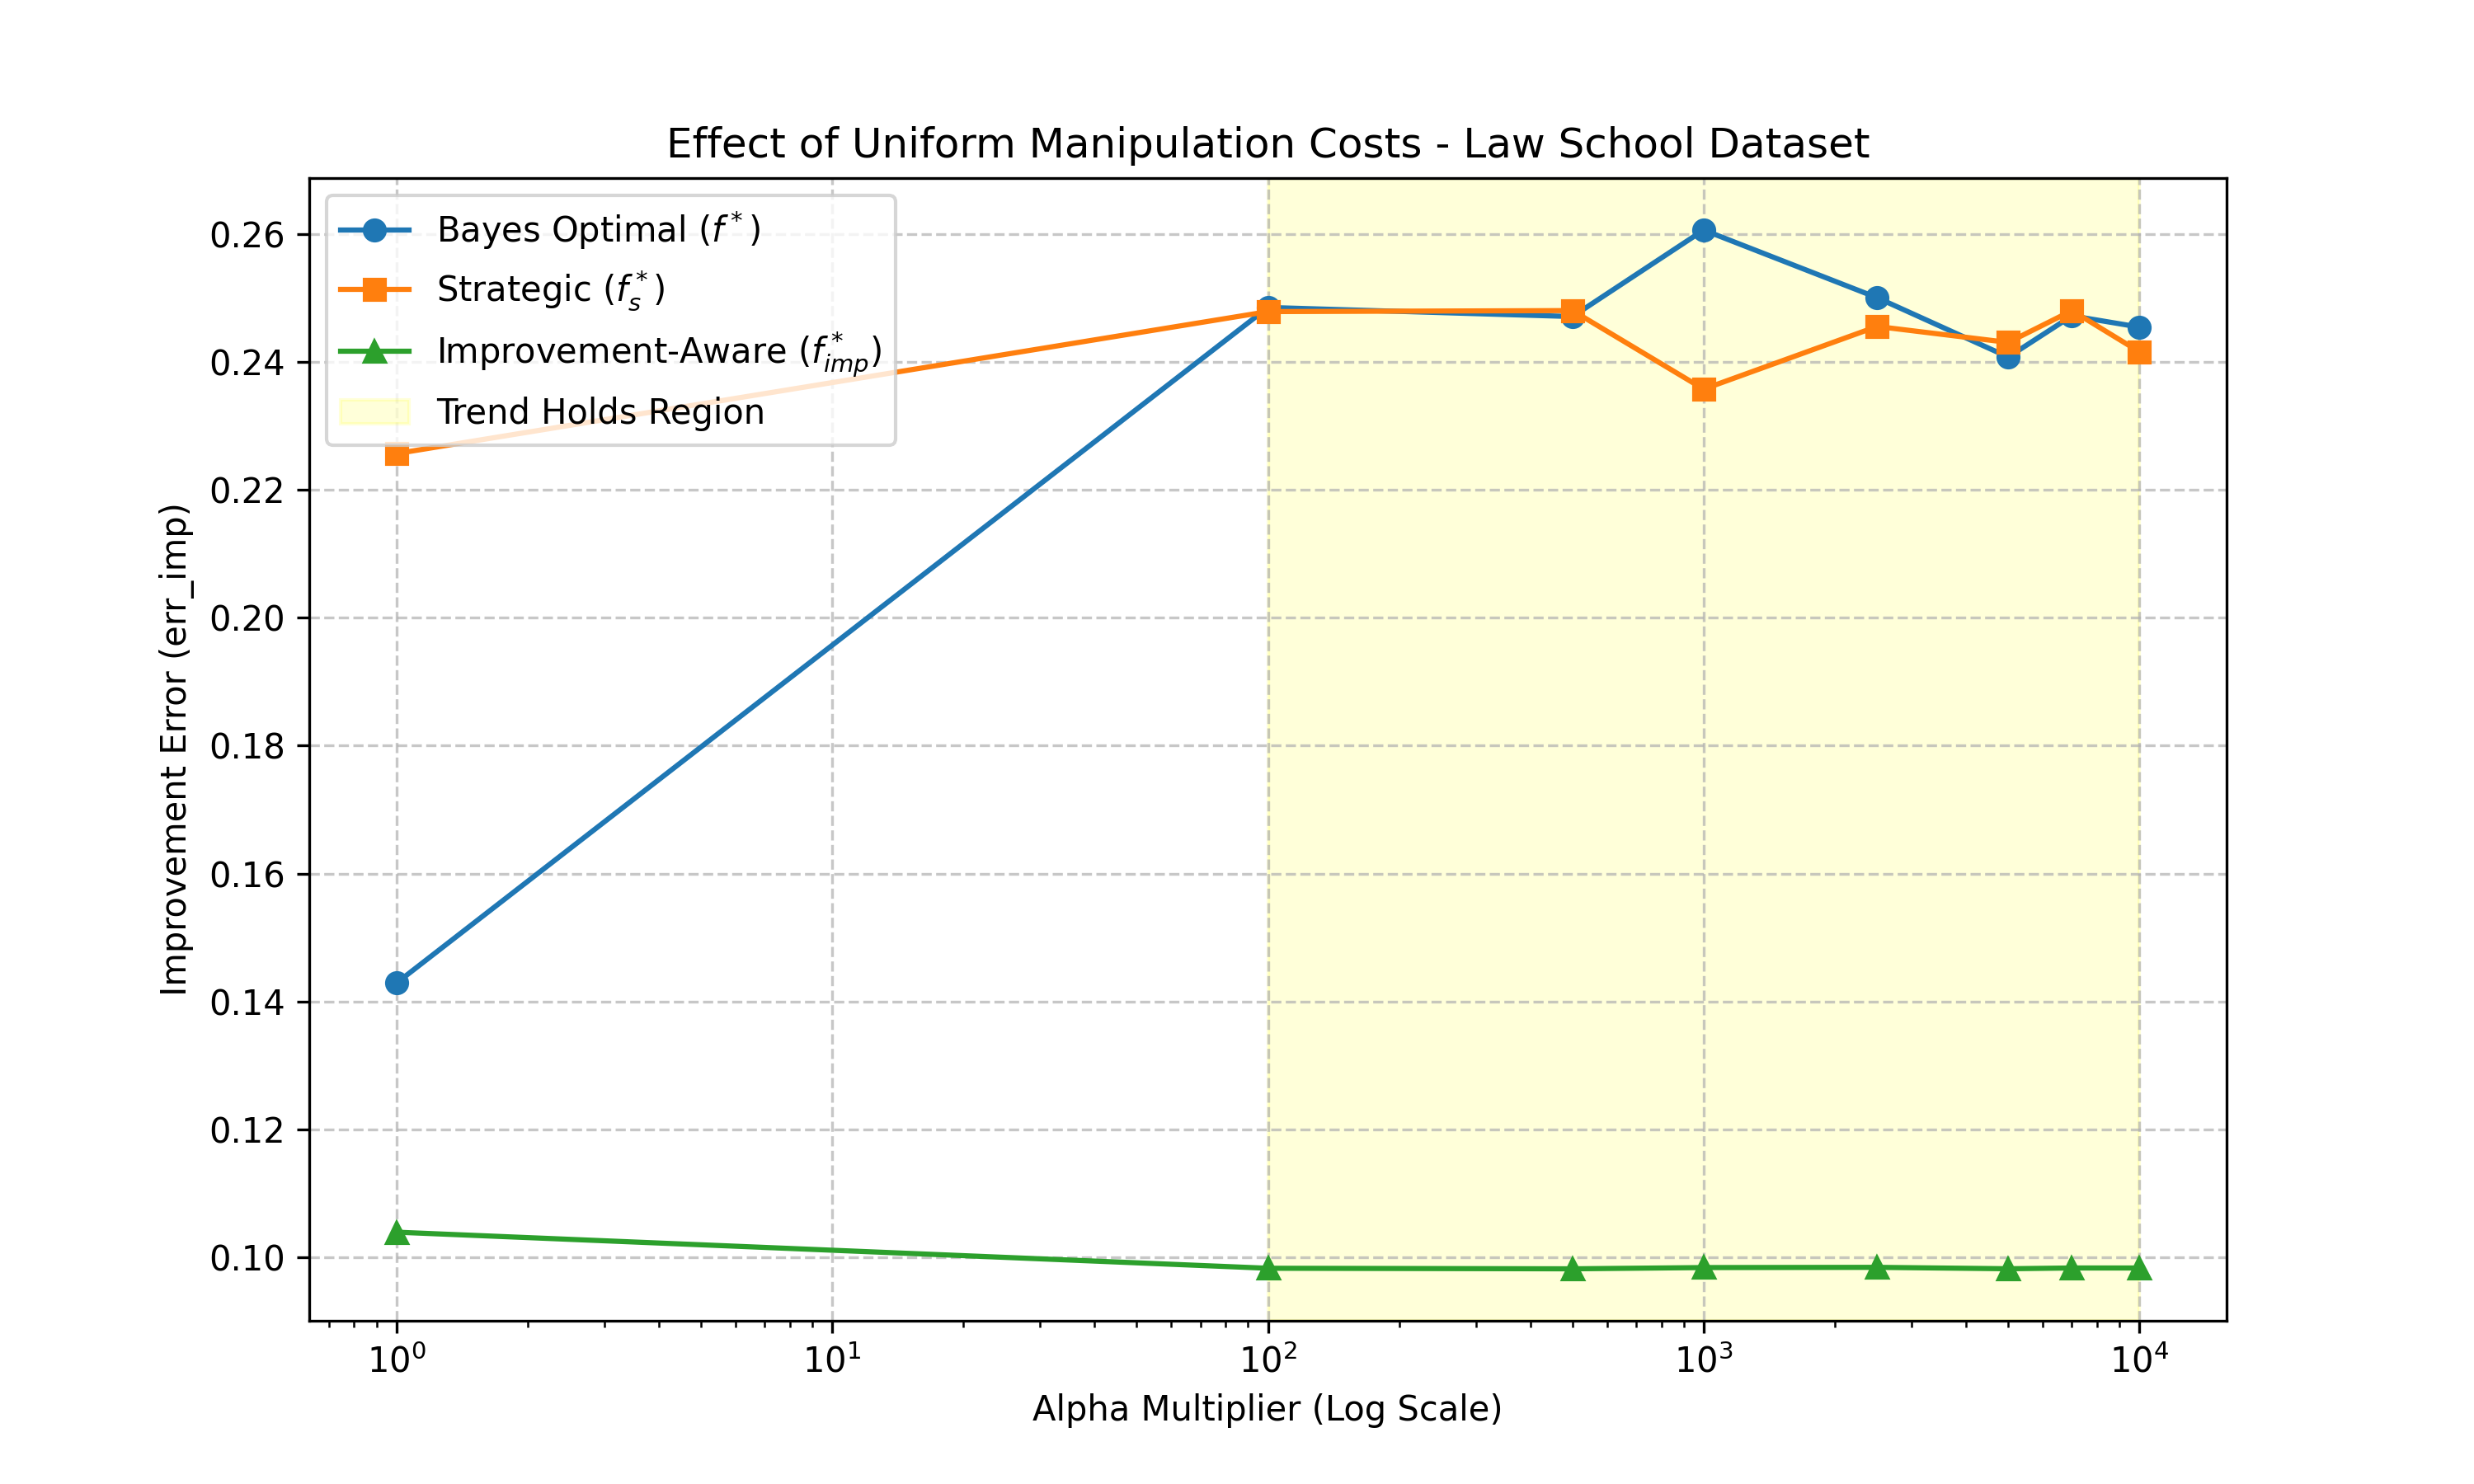

Source data for this figure (header and first rows):
Scale, err_f, err_fs, err_fimp
1.0, 0.1429, 0.2257, 0.1039
100.0, 0.2486, 0.2479, 0.09825
500.0, 0.2471, 0.2481, 0.09816
1000, 0.2607, 0.2358, 0.09836
2500, 0.2501, 0.2456, 0.09839
5000, 0.2408, 0.2431, 0.09817
7000, 0.2472, 0.2481, 0.09829
10000, 0.2455, 0.2416, 0.09829
